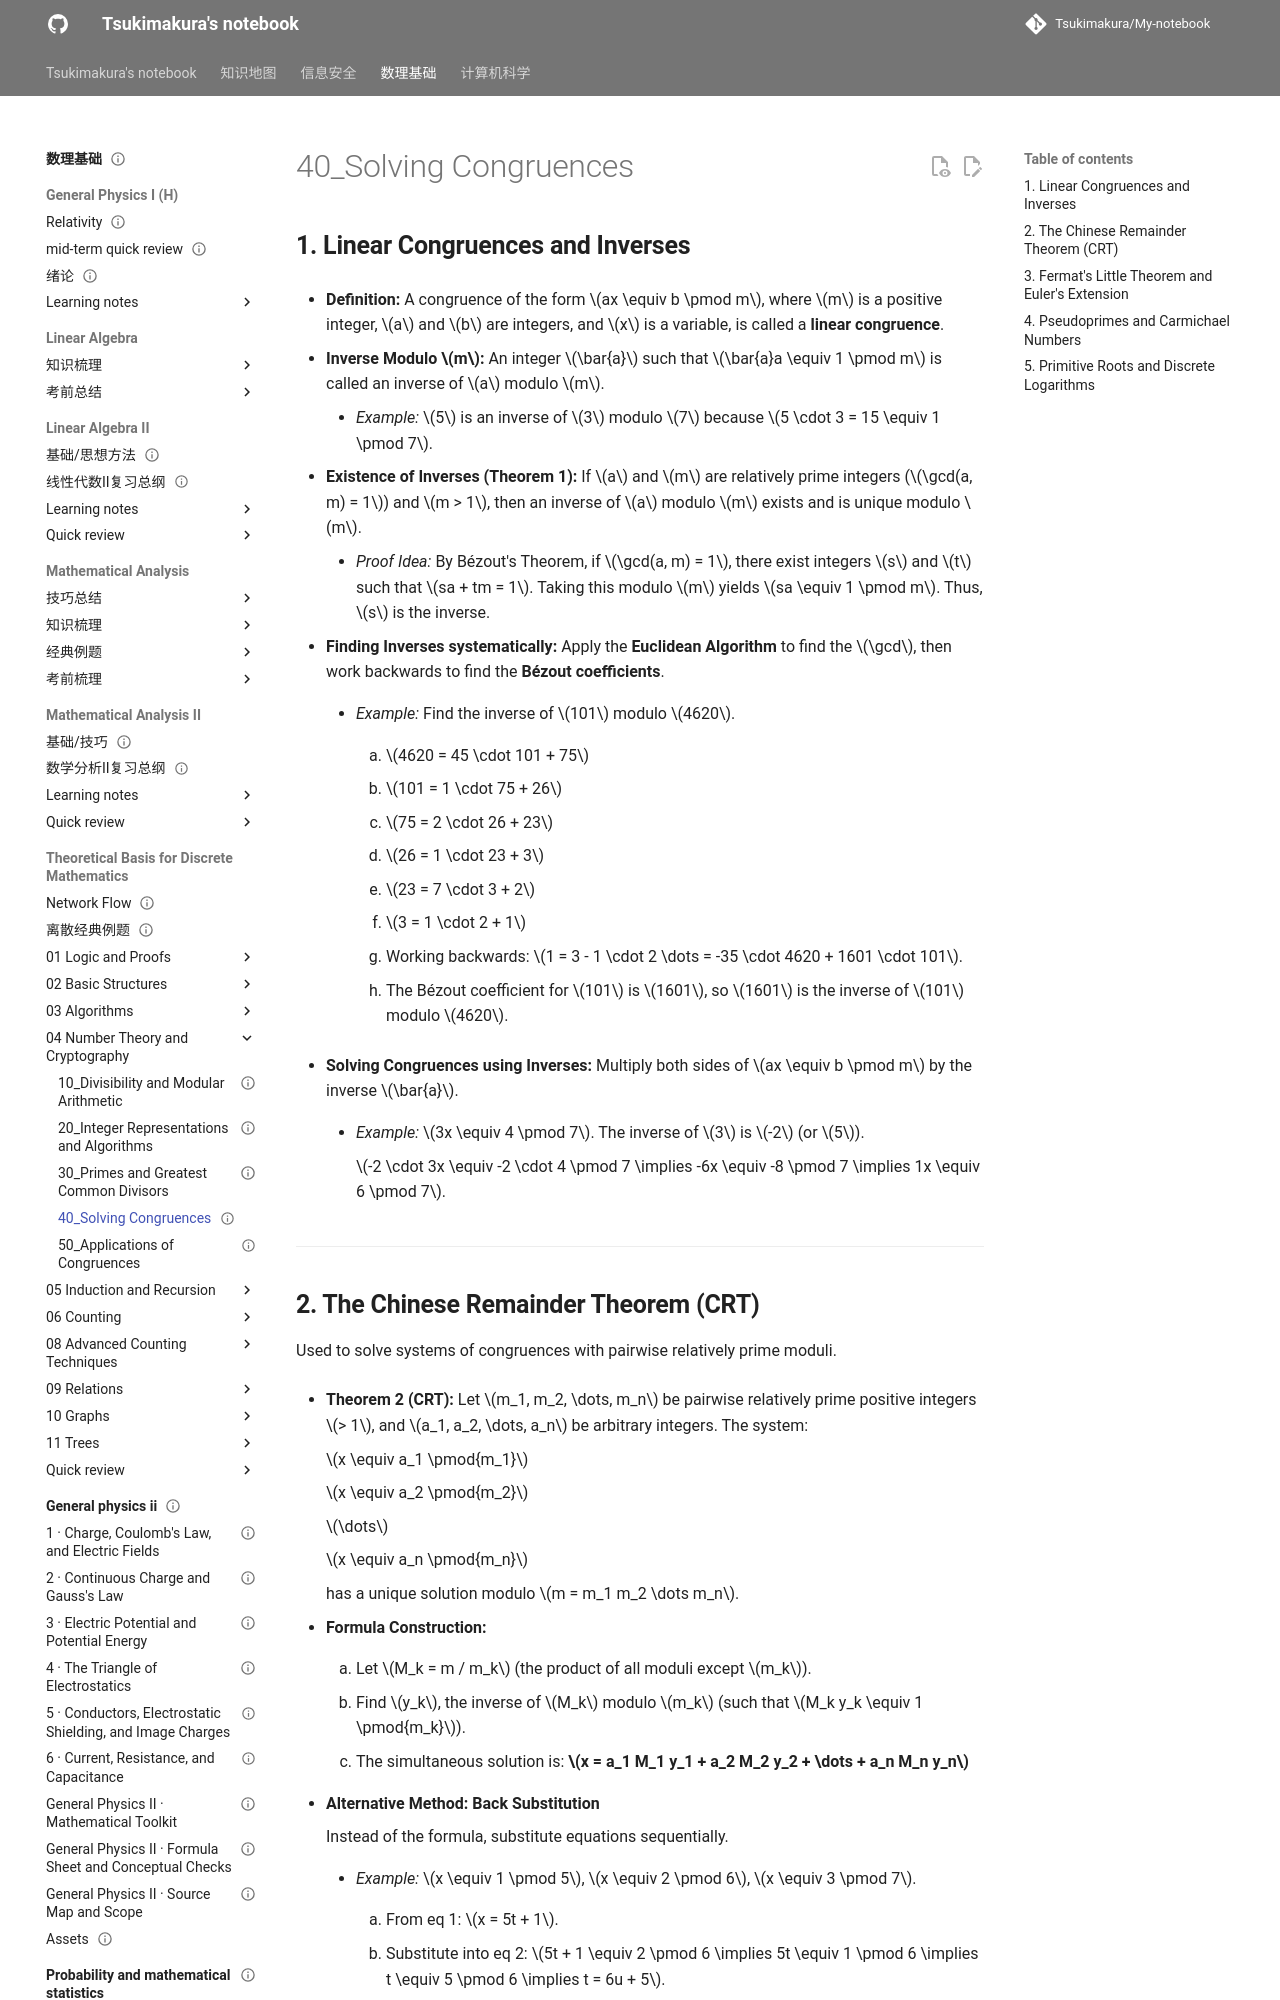

repository: Tsukimakura/My-notebook · page: 数理基础/Theoretical Basis for Discrete Mathematics/04_Number Theory and Cryptography/40_Solving Congruences/index.html · generator: mkdocs

---
title: "40_Solving Congruences"
status: draft
tags: [math-physics]
created: null
updated: 2026-10-06
sources: []
---

# 40_Solving Congruences

## **1. Linear Congruences and Inverses**

- **Definition:** A congruence of the form $ax \equiv b \pmod m$, where $m$ is a positive integer, $a$ and $b$ are integers, and $x$ is a variable, is called a **linear congruence**.

- **Inverse Modulo $m$:** An integer $\bar{a}$ such that $\bar{a}a \equiv 1 \pmod m$ is called an inverse of $a$ modulo $m$.

    - _Example:_ $5$ is an inverse of $3$ modulo $7$ because $5 \cdot 3 = 15 \equiv 1 \pmod 7$.

- **Existence of Inverses (Theorem 1):** If $a$ and $m$ are relatively prime integers ($\gcd(a, m) = 1$) and $m > 1$, then an inverse of $a$ modulo $m$ exists and is unique modulo $m$.

    - _Proof Idea:_ By Bézout's Theorem, if $\gcd(a, m) = 1$, there exist integers $s$ and $t$ such that $sa + tm = 1$. Taking this modulo $m$ yields $sa \equiv 1 \pmod m$. Thus, $s$ is the inverse.

- **Finding Inverses systematically:** Apply the **Euclidean Algorithm** to find the $\gcd$, then work backwards to find the **Bézout coefficients**.

    - _Example:_ Find the inverse of $101$ modulo $4620$.

        1. $4620 = 45 \cdot 101 + 75$

        2. $101 = 1 \cdot 75 + 26$

        3. $75 = 2 \cdot 26 + 23$

        4. $26 = 1 \cdot 23 + 3$

        5. $23 = 7 \cdot 3 + 2$

        6. $3 = 1 \cdot 2 + 1$

        - Working backwards: $1 = 3 - 1 \cdot 2 \dots = -35 \cdot 4620 + 1601 \cdot 101$.

        - The Bézout coefficient for $101$ is $1601$, so $1601$ is the inverse of $101$ modulo $4620$.

- **Solving Congruences using Inverses:** Multiply both sides of $ax \equiv b \pmod m$ by the inverse $\bar{a}$.

    - _Example:_ $3x \equiv 4 \pmod 7$. The inverse of $3$ is $-2$ (or $5$).

        $-2 \cdot 3x \equiv -2 \cdot 4 \pmod 7 \implies -6x \equiv -8 \pmod 7 \implies 1x \equiv 6 \pmod 7$.

---
